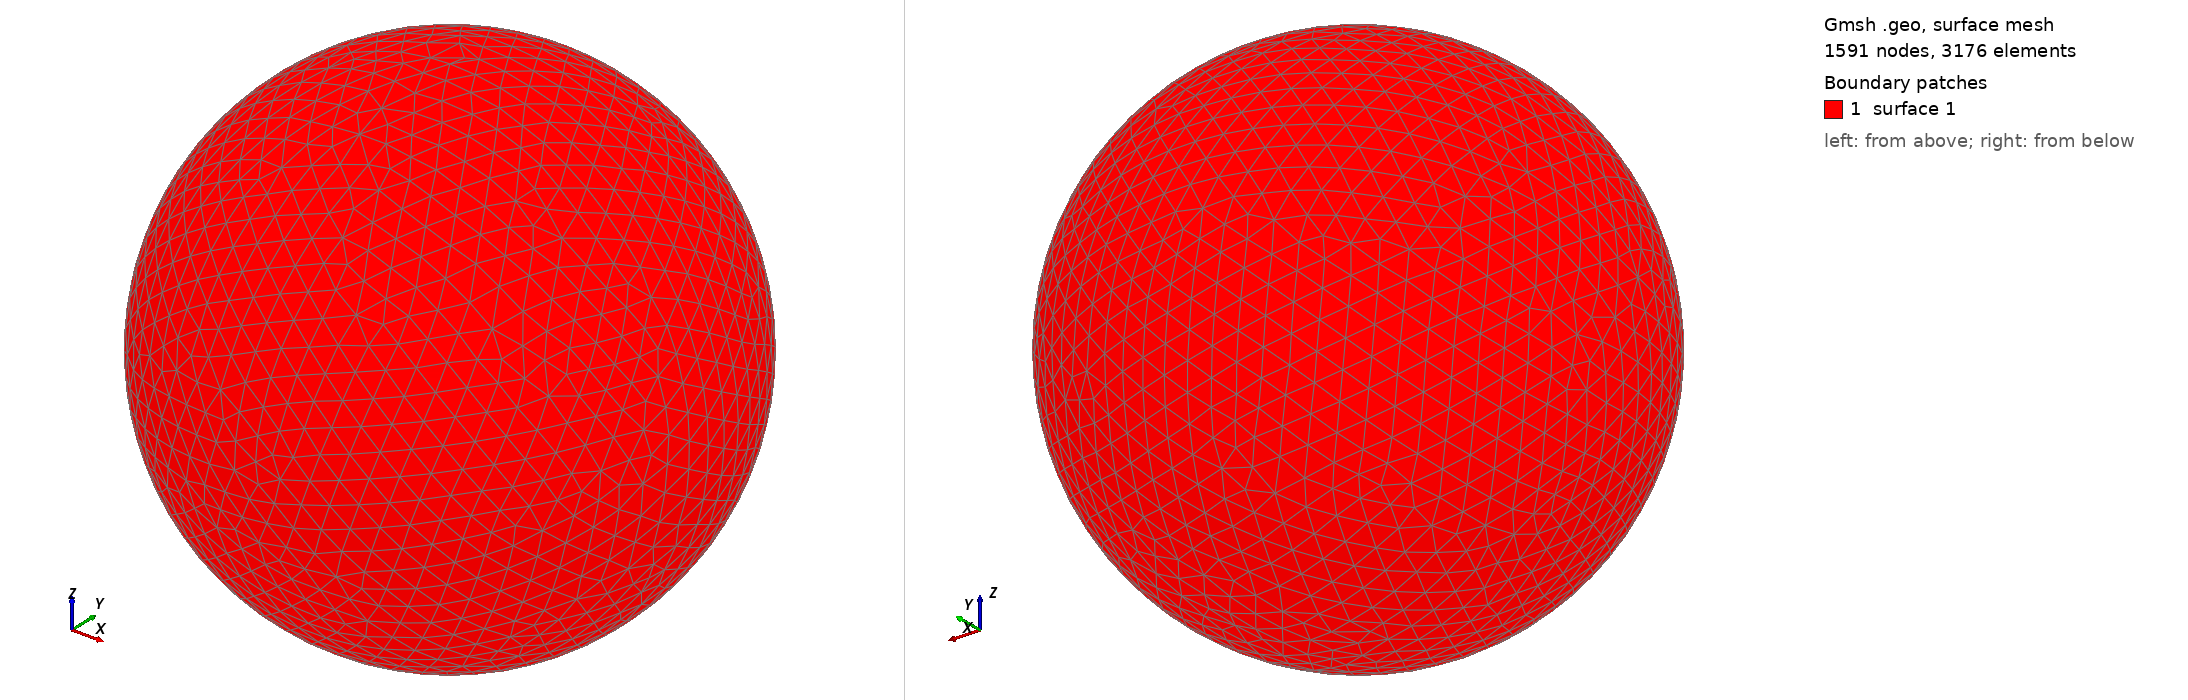

Gmsh geometry script, surface-meshed: 1591 nodes, 3176 surface elements. Boundary patches (legend numbers): 1 surface 1. Left view from above one corner, right view from below the opposite corner. The script declares no physical surfaces, so the legend lists its geometric surfaces. The drawing asked Gmsh for element sizes between 1% and 20% of the model's largest extent; the script's own settings can give other sizes.

=== shot1559.geo (drawn) ===
SetFactory("OpenCASCADE");
Point(1) = {0,0,0,0};
Sphere(1) = {0,0,0,0.06022000};
MeshSize{ PointsOf{ Surface{:}; } } = 0.006022000;
Mesh.ElementOrder=1;
Mesh.Format=39;
